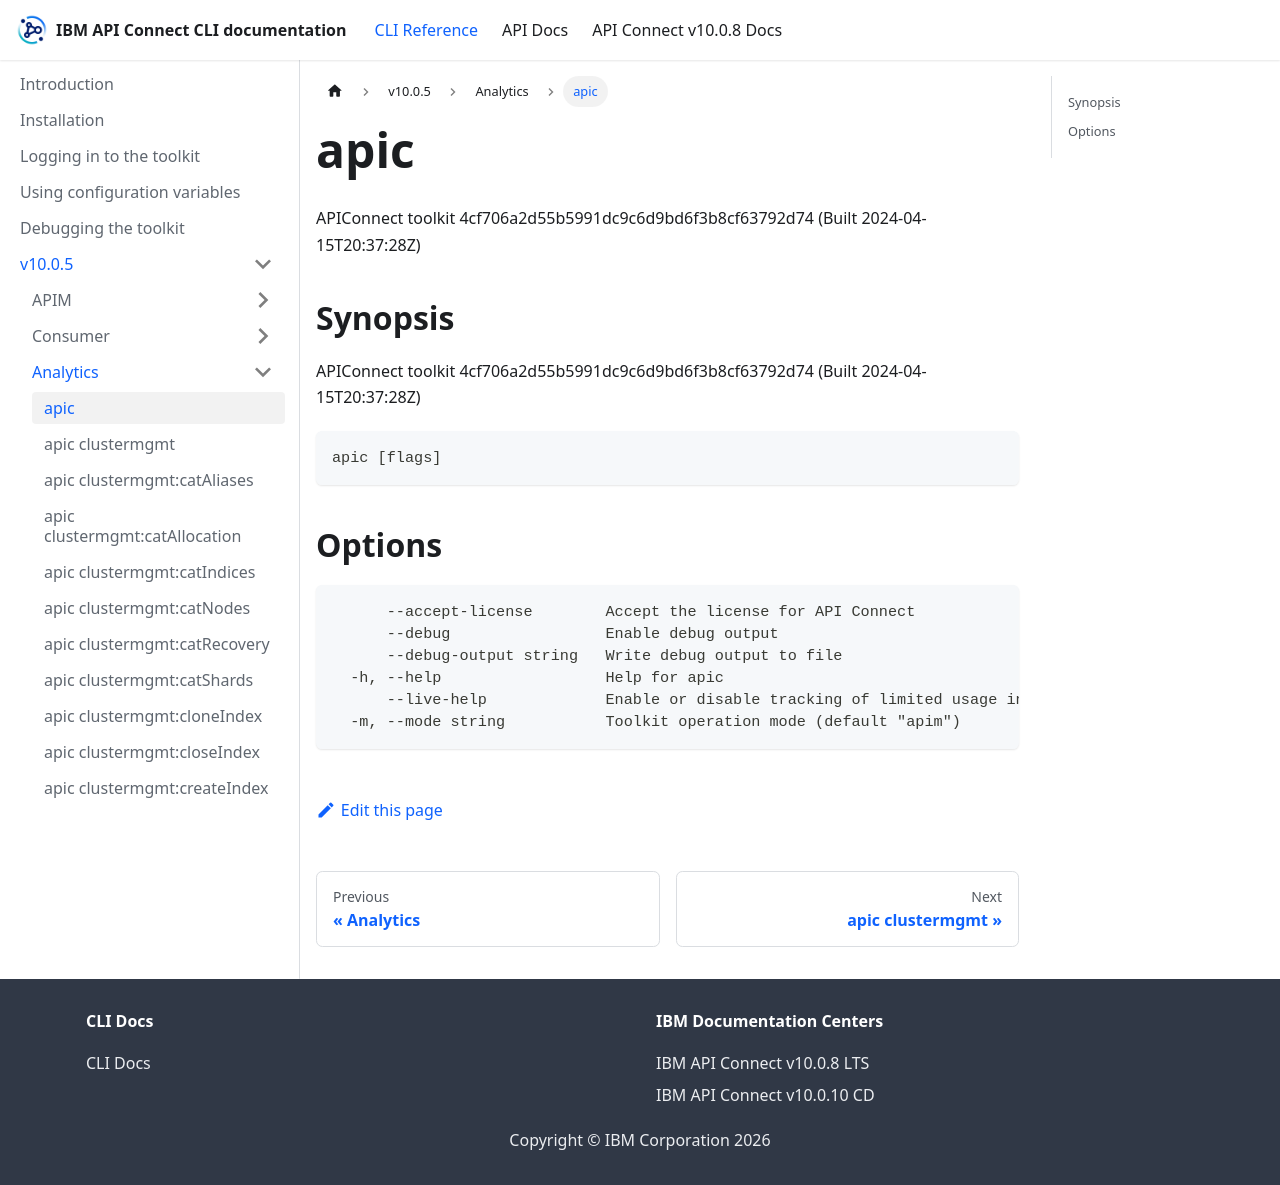

repository: ibm-apiconnect/clidocs · page: docs/v1005/analytics/apic.html · generator: docusaurus

# apic

APIConnect toolkit 4cf706a2d55b5991dc9c6d9bd6f3b8cf63792d74 (Built 2024-04-15T20:37:28Z)


## Synopsis

APIConnect toolkit 4cf706a2d55b5991dc9c6d9bd6f3b8cf63792d74 (Built 2024-04-15T20:37:28Z)


```
apic [flags]
```

## Options

```
      --accept-license        Accept the license for API Connect
      --debug                 Enable debug output
      --debug-output string   Write debug output to file
  -h, --help                  Help for apic
      --live-help             Enable or disable tracking of limited usage information
  -m, --mode string           Toolkit operation mode (default "apim")
```
